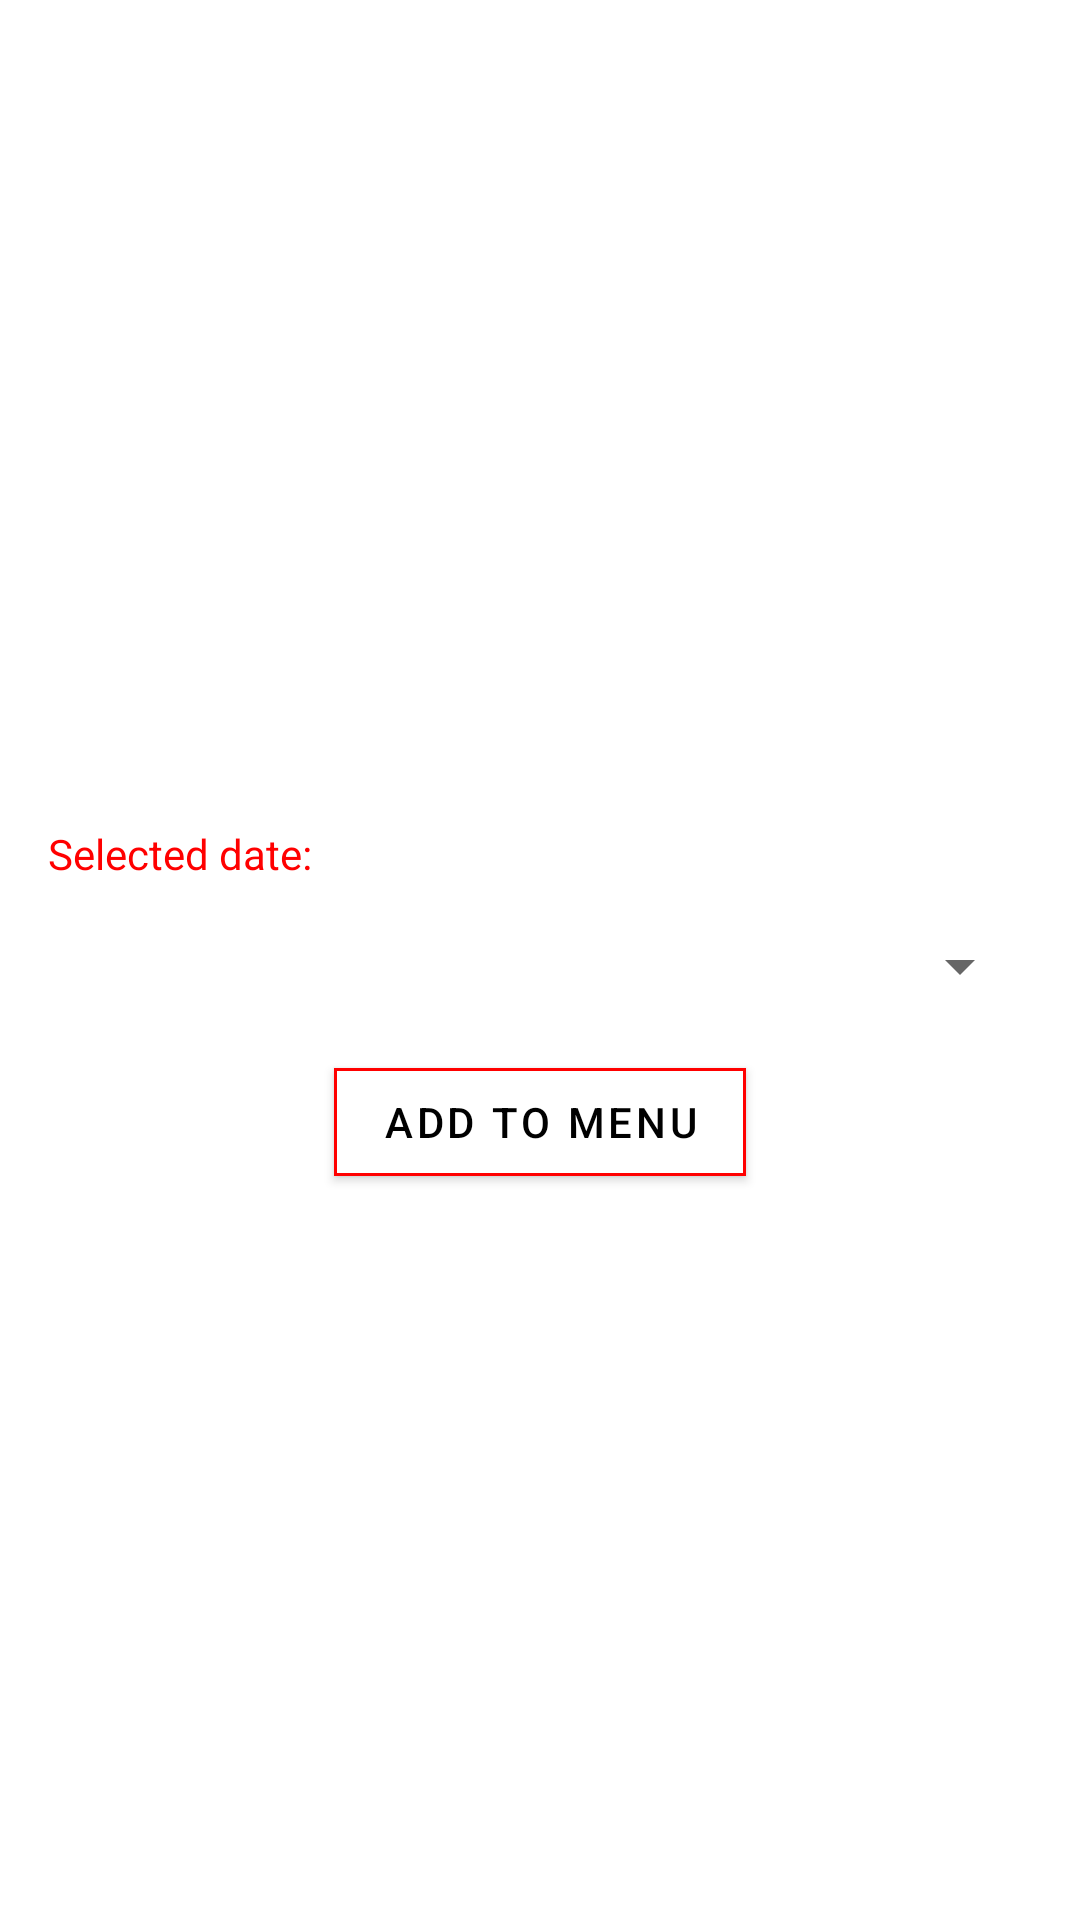

Here is an Android app screen rendered from its layout file. Give the layout XML and the strings, colors and styles it references.
<!-- AndroidManifest.xml: application theme Theme.RafProjekat2 -->
<!-- res/layout/save_recipe_fragment.xml -->
<?xml version="1.0" encoding="utf-8"?>

<androidx.constraintlayout.widget.ConstraintLayout xmlns:android="http://schemas.android.com/apk/res/android"
    xmlns:app="http://schemas.android.com/apk/res-auto"
    xmlns:tools="http://schemas.android.com/tools"
    android:layout_width="match_parent"
    android:layout_height="match_parent">

    <TextView
        android:id="@+id/tv_recipe_title"
        android:layout_width="match_parent"
        android:layout_height="wrap_content"
        android:layout_marginStart="16dp"
        android:layout_marginTop="16dp"
        android:layout_marginEnd="16dp"
        android:gravity="center"
        android:textColor="@color/red"
        android:textSize="20sp"
        android:textStyle="bold"
        app:layout_constraintEnd_toEndOf="parent"
        app:layout_constraintStart_toStartOf="parent"
        app:layout_constraintTop_toTopOf="parent"
        tools:text="Grilled Citrus Chicken Breasts" />

    <ImageView
        android:id="@+id/iv_recipe_icon"
        android:layout_width="200dp"
        android:layout_height="200dp"
        android:layout_marginStart="16dp"
        android:layout_marginTop="16dp"
        android:layout_marginEnd="16dp"
        app:layout_constraintEnd_toEndOf="parent"
        app:layout_constraintStart_toStartOf="parent"
        app:layout_constraintTop_toBottomOf="@id/tv_recipe_title" />

    <TextView
        android:id="@+id/tv_select_date_title"
        android:layout_width="wrap_content"
        android:layout_height="wrap_content"
        android:layout_marginStart="16dp"
        android:layout_marginTop="16dp"
        android:text="@string/selected_date"
        android:textColor="@color/red"
        app:layout_constraintStart_toStartOf="parent"
        app:layout_constraintTop_toBottomOf="@id/iv_recipe_icon" />

    <TextView
        android:id="@+id/tv_selected_date"
        android:layout_width="0dp"
        android:layout_height="wrap_content"
        android:layout_marginStart="16dp"
        android:layout_marginTop="16dp"
        android:layout_marginEnd="16dp"
        android:textColor="@color/red"
        app:layout_constraintEnd_toEndOf="parent"
        app:layout_constraintStart_toEndOf="@id/tv_select_date_title"
        app:layout_constraintTop_toBottomOf="@id/iv_recipe_icon"
        tools:text="01.01.2021." />

    <Spinner
        android:id="@+id/sp_categories"
        android:layout_width="match_parent"
        android:layout_height="wrap_content"
        android:layout_marginStart="16dp"
        android:layout_marginTop="16dp"
        android:layout_marginEnd="16dp"
        android:spinnerMode="dropdown"
        app:layout_constraintEnd_toEndOf="parent"
        app:layout_constraintStart_toStartOf="parent"
        app:layout_constraintTop_toBottomOf="@id/tv_select_date_title" />

    <com.google.android.material.button.MaterialButton
        android:id="@+id/btn_add"
        android:layout_width="wrap_content"
        android:layout_height="wrap_content"
        android:layout_marginStart="16dp"
        android:layout_marginTop="16dp"
        android:layout_marginEnd="16dp"
        android:layout_marginBottom="16dp"
        android:backgroundTint="@color/white"
        android:text="@string/add_to_menu"
        android:textColor="@color/black"
        app:cornerRadius="0dp"
        app:layout_constraintEnd_toEndOf="parent"
        app:layout_constraintStart_toStartOf="parent"
        app:layout_constraintTop_toBottomOf="@id/sp_categories"
        app:strokeColor="@color/red"
        app:strokeWidth="1dp" />

</androidx.constraintlayout.widget.ConstraintLayout>
<!-- resources referenced by this layout -->
<resources>
  <color name="black">#FF000000</color>
  <color name="red">#FF0000</color>
  <color name="white">#FFFFFFFF</color>
  <string name="add_to_menu">ADD TO MENU</string>
  <string name="selected_date">Selected date:</string>
  <style name="Theme.RafProjekat2" parent="Theme.MaterialComponents.DayNight.DarkActionBar">
          
          <item name="colorPrimary">@color/purple_500</item>
          <item name="colorPrimaryVariant">@color/purple_700</item>
          <item name="colorOnPrimary">@color/white</item>
          
          <item name="colorSecondary">@color/teal_200</item>
          <item name="colorSecondaryVariant">@color/teal_700</item>
          <item name="colorOnSecondary">@color/black</item>
          
          <item name="android:statusBarColor" tools:targetApi="l">?attr/colorPrimaryVariant</item>
          
      </style>
  <color name="purple_500">#FF6200EE</color>
  <color name="purple_700">#FF3700B3</color>
  <color name="teal_200">#FF03DAC5</color>
  <color name="teal_700">#FF018786</color>
</resources>
